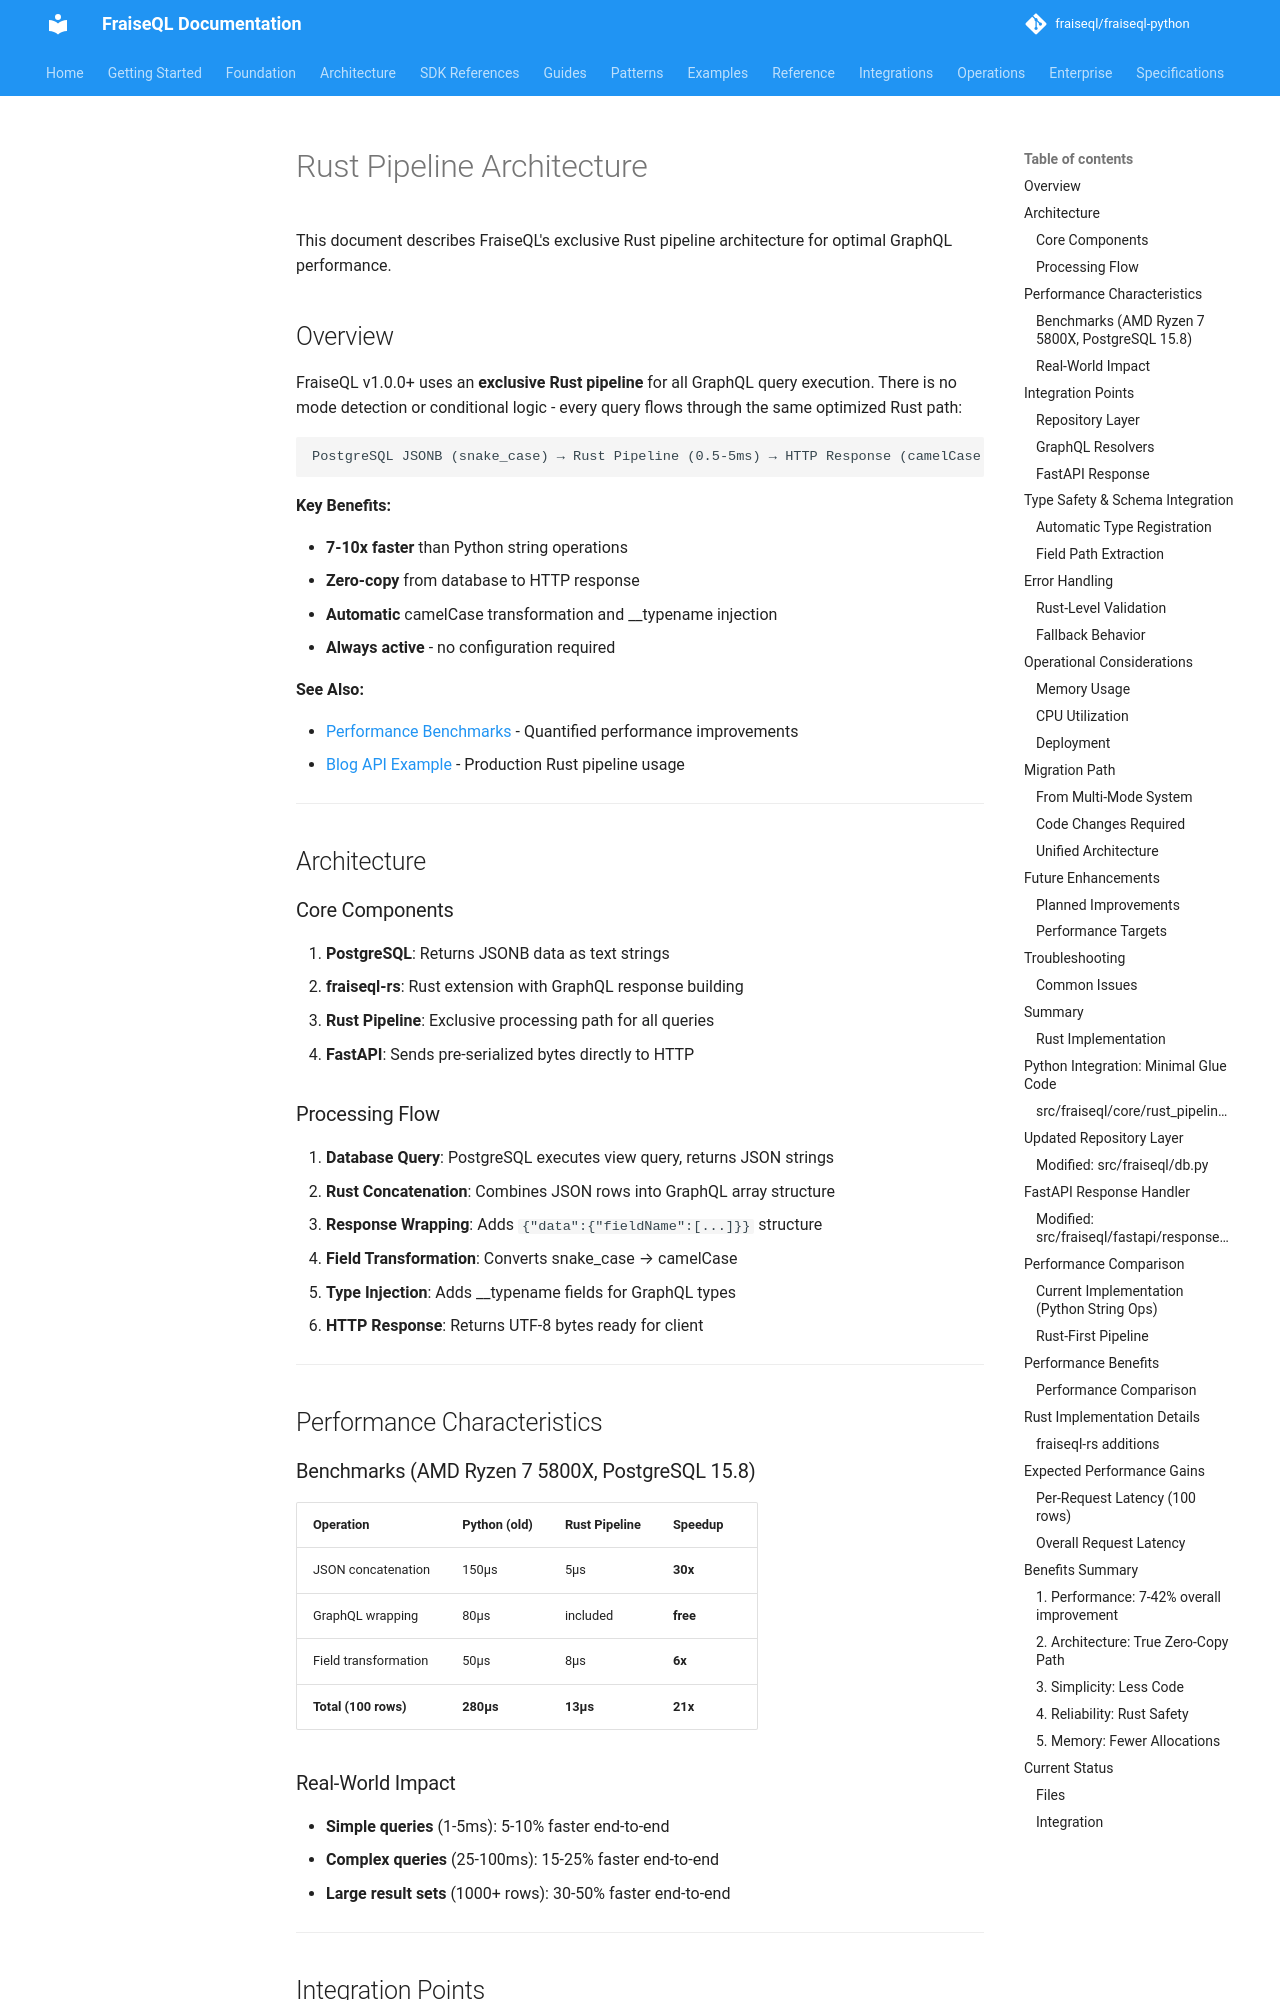

repository: fraiseql/fraiseql-python · page: archive/rust/rust-first-pipeline/index.html · generator: mkdocs

# Rust Pipeline Architecture

This document describes FraiseQL's exclusive Rust pipeline architecture for optimal GraphQL performance.

## Overview

FraiseQL v1.0.0+ uses an **exclusive Rust pipeline** for all GraphQL query execution. There is no mode detection or conditional logic - every query flows through the same optimized Rust path:

```
PostgreSQL JSONB (snake_case) → Rust Pipeline (0.5-5ms) → HTTP Response (camelCase + __typename)
```

**Key Benefits:**

- **7-10x faster** than Python string operations
- **Zero-copy** from database to HTTP response
- **Automatic** camelCase transformation and __typename injection
- **Always active** - no configuration required

**See Also:**

- [Performance Benchmarks](../../benchmarks/) - Quantified performance improvements
- [Blog API Example](../../examples/blog_api/) - Production Rust pipeline usage

---

## Architecture

### Core Components

1. **PostgreSQL**: Returns JSONB data as text strings
2. **fraiseql-rs**: Rust extension with GraphQL response building
3. **Rust Pipeline**: Exclusive processing path for all queries
4. **FastAPI**: Sends pre-serialized bytes directly to HTTP

### Processing Flow

1. **Database Query**: PostgreSQL executes view query, returns JSON strings
2. **Rust Concatenation**: Combines JSON rows into GraphQL array structure
3. **Response Wrapping**: Adds `{"data":{"fieldName":[...]}}` structure
4. **Field Transformation**: Converts snake_case → camelCase
5. **Type Injection**: Adds __typename fields for GraphQL types
6. **HTTP Response**: Returns UTF-8 bytes ready for client

---

## Performance Characteristics

### Benchmarks (AMD Ryzen 7 5800X, PostgreSQL 15.8)

| Operation | Python (old) | Rust Pipeline | Speedup |
|-----------|--------------|---------------|---------|
| JSON concatenation | 150μs | 5μs | **30x** |
| GraphQL wrapping | 80μs | included | **free** |
| Field transformation | 50μs | 8μs | **6x** |
| **Total (100 rows)** | **280μs** | **13μs** | **21x** |

### Real-World Impact

- **Simple queries** (1-5ms): 5-10% faster end-to-end
- **Complex queries** (25-100ms): 15-25% faster end-to-end
- **Large result sets** (1000+ rows): 30-50% faster end-to-end

---

## Integration Points
